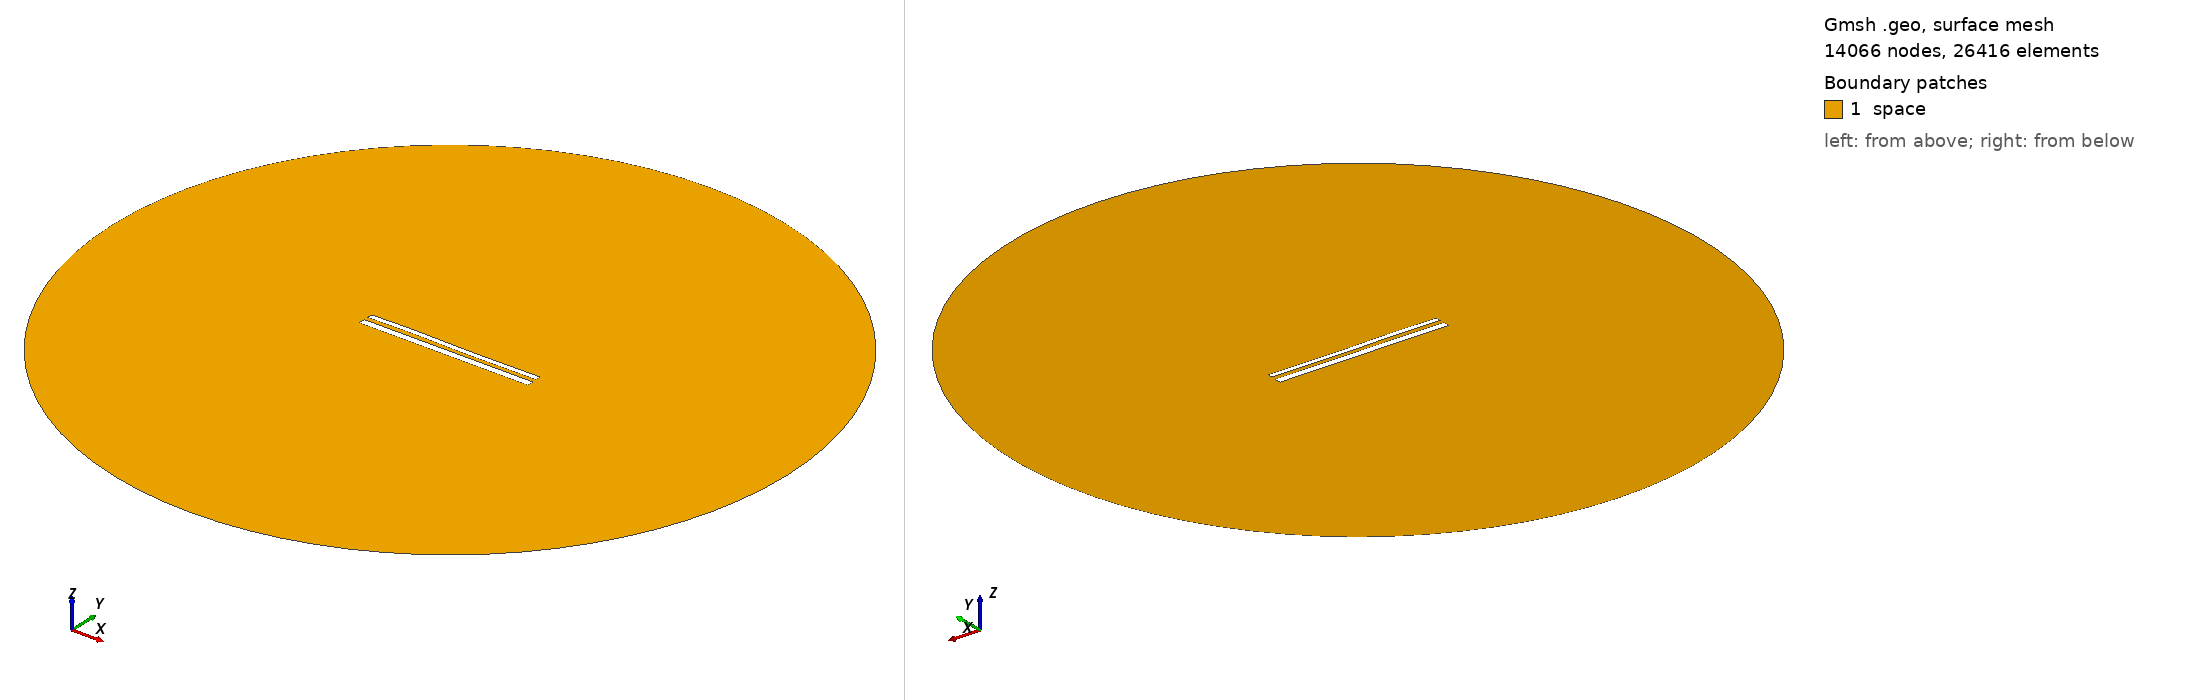

Gmsh geometry script, surface-meshed: 14066 nodes, 26416 surface elements. Boundary patches (legend numbers): 1 space. Left view from above one corner, right view from below the opposite corner. Legend entries are the model's physical surfaces. The drawing asked Gmsh for element sizes between 1% and 20% of the model's largest extent; the script's own settings can give other sizes.

=== 12074.geo (drawn) ===
//---------------------------------------
// Geometry kernel
//---------------------------------------

SetFactory("OpenCASCADE");



//---------------------------------------
// Parameters of the geometry
//---------------------------------------

// Overetch of the upper plate
overetch = 0.375;

// Distance between the plates
distance = 2.5;

// Discretization over the x axis (for the deformation)
nx = 50; 

// Length of the plate
L = 100 - overetch; 

// Number of modes
n = 4; 

// 1st mode coefficient
coeff(1) = -0.075;
beta(1) = 0.596864 * 3.1415926535 / L;

// 2nd mode coefficient
coeff(2) = 0.0;
beta(2) = 1.49418 * 3.1415926535 / L;

// 3rd mode coefficient
coeff(3) = 0.15;
beta(3) = 2.50025 * 3.1415926535 / L;

// 4th mode coefficient
coeff(4) = 0.07499999999999998;
beta(4) = 3.49999 * 3.1415926535 / L;



//---------------------------------------
// Upper plate (deformed rectangle)
//---------------------------------------

// Coordiantes of the upper plate
xmin = -50;
xmax = 50 - overetch;

// Height of the upper plate
yheight = 4 - 2 * overetch;

// Indexes of the points
UpperID[] = {};
LowerID[] = {};
LeftID[] = {};
RightID[] = {};

// Point index
p = 1;

// Horizontal edges
For i In {1:nx}
    x = xmin + (i-1)*(xmax - xmin)/(nx-1);

    y_bottom = distance / 2 + overetch;
    For j In {1:n}
        C = (Cosh(beta(j)*L) + Cos(beta(j)*L)) / (Sinh(beta(j)*L) + Sin(beta(j)*L));
        y_bottom  = y_bottom + coeff(j) * (Cosh(beta(j)*(x+50)) - Cos(beta(j)*(x+50)) - C * (Sinh(beta(j)*(x+50)) - Sin(beta(j)*(x+50))));
    EndFor

    y_top = y_bottom + yheight;

    Point(p) = {x, y_top, 0, 1.0};
    UpperID[i] = p;
    p = p + 1;

    Point(p) = {x, y_bottom, 0, 1.0};
    LowerID[i] = p;
    p = p + 1;
EndFor

// Create point lists
UpperPts[] = {}; LowerPts[] = {};
For i In {1:nx}
  UpperPts[] += {UpperID[i]};
  LowerPts[] += {LowerID[i]};
EndFor

// Build splines
Spline(1) = {UpperPts[]};
Spline(2) = {LowerPts[]};
Line(3) = {LowerPts[nx-1], UpperPts[nx-1]};
Line(4) = {LowerPts[0], UpperPts[0]};

// Build the plane surface
Curve Loop(1) = {2, 3, -1, -4};
Plane Surface(1) = {1};



//---------------------------------------
// Lower plate (rectangle)
//---------------------------------------

// Vertices
Point(1001) = {-50, -1, 0, 1.0};
Point(1002) = { 50, -1, 0, 1.0};
Point(1003) = { 50,  -5, 0, 1.0};
Point(1004) = {-50,  -5, 0, 1.0};

// Edges
Line(5) = {1001, 1002};
Line(6) = {1002, 1003};
Line(7) = {1003, 1004};
Line(8) = {1004, 1001};

// Plane surface
Line Loop(2) = {5, 6, 7, 8};
Plane Surface(2) = {2}; 



//---------------------------------------
// Outer (fictious) boundary
//---------------------------------------

// Points
Point(1005) = {0, 0, 0};       // Center
Point(1006) = {200, 0, 0};     // Start point
Point(1007) = {0, 200, 0};     // 90 degrees
Point(1008) = {-200, 0, 0};    // 180 degrees
Point(1009) = {0, -200, 0};    // 270 degrees

// Circle arcs (each needs start, center, end)
Circle(9) = {1006, 1005, 1007};
Circle(10) = {1007, 1005, 1008};
Circle(11) = {1008, 1005, 1009};
Circle(12) = {1009, 1005, 1006};

// Plane surface for the entire domain
Curve Loop(3) = {9, 10, 11, 12};
Surface(3) = {3};

// Subtract the plates from the whole domain to obtain the actual domain where we want to solve the equations
BooleanDifference{ Surface{3}; Delete; }{ Surface{1}; Surface{2}; Delete; }




//---------------------------------------
// Transfinite Lines/Curves
//---------------------------------------

// Set the number of points on the boundaries
r = 7;

// Plates
Transfinite Curve {1, 2} = 50*r Using Progression 1;
Transfinite Curve {3, 4} = 2*r Using Progression 1;
Transfinite Line {5, 7} = 50*r Using Progression 1;
Transfinite Line {6, 8} = 2*r Using Progression 1;

// Outer boundary
Transfinite Line {9, 10, 11, 12} = 20 Using Progression 1;



//---------------------------------------
// Physical groups
//---------------------------------------                

// Physical curves (boundaries)
Physical Line("force_segment", 10) = {2};
Physical Line("upper_plate", 11) = {1, 3, 4};
Physical Line("lower_plate", 12) = {5, 6, 7, 8};
Physical Line("boundary", 20) = {9, 10, 11, 12};

// Physical Surfaces
Physical Surface("space", 30) = {3};



//---------------------------------------
// 6. Generate the Mesh
//---------------------------------------

// 2D mesh generation
Mesh 2;
